Run: headless pygame with SDL's dummy video driver; simulated clock (each Clock.tick advances the game by its frame time, no real sleeping); random seed 0; keys injected as events and as key.get_pressed() state; no mouse input; restart key SPACE tapped at the start of phases 3 and 4.
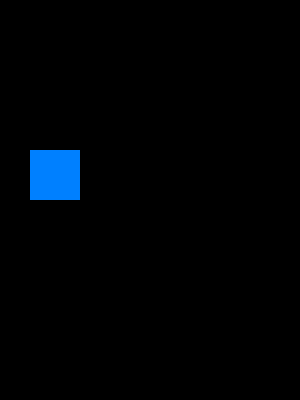
Frame 1 of 4 · flips 1–60 · no input
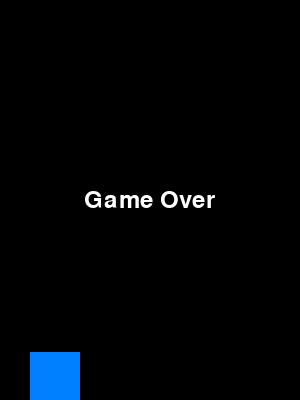
Frame 2 of 4 · flips 61–180 · tapped SPACE, RETURN · held RIGHT (→), D
Frame 3 of 4 · flips 181–300 · tapped SPACE · held DOWN (↓), S · screen unchanged from frame 2, image omitted
Frame 4 of 4 · flips 301–420 · tapped SPACE · held LEFT (←), A, UP (↑), W · screen unchanged from frame 3, image omitted

The pygame program that drew these frames:

import pygame

BLACK = (0, 0, 0)
WHITE = (255, 255, 255)
GREEN = (0, 255, 0)

pygame.init()

size = [300,400]
screen = pygame.display.set_mode(size)

done = False
blue = True

clock = pygame.time.Clock()

x = 30
y = 30

font = pygame.font.Font(None, 36)

game_over = False

while not done:
    for event in pygame.event.get():
        if event.type==pygame.QUIT:
            done = True

    if y > 350 or y < 0:
        game_over = True

    if not game_over:
        y += 2
        pressed = pygame.key.get_pressed()
        if pressed[pygame.K_SPACE]: y-= 15

    screen.fill(BLACK)

    pygame.draw.rect(screen, (0, 128, 255), [x, y, 50, 50])

    if game_over:
        # If game over is true, draw game over
        text = font.render("Game Over", True, WHITE)
        text_rect = text.get_rect()
        text_x = screen.get_width() / 2 - text_rect.width / 2
        text_y = screen.get_height() / 2 - text_rect.height / 2
        screen.blit(text, [text_x, text_y])

    clock.tick(60)

    pygame.display.flip()

pygame.quit()
